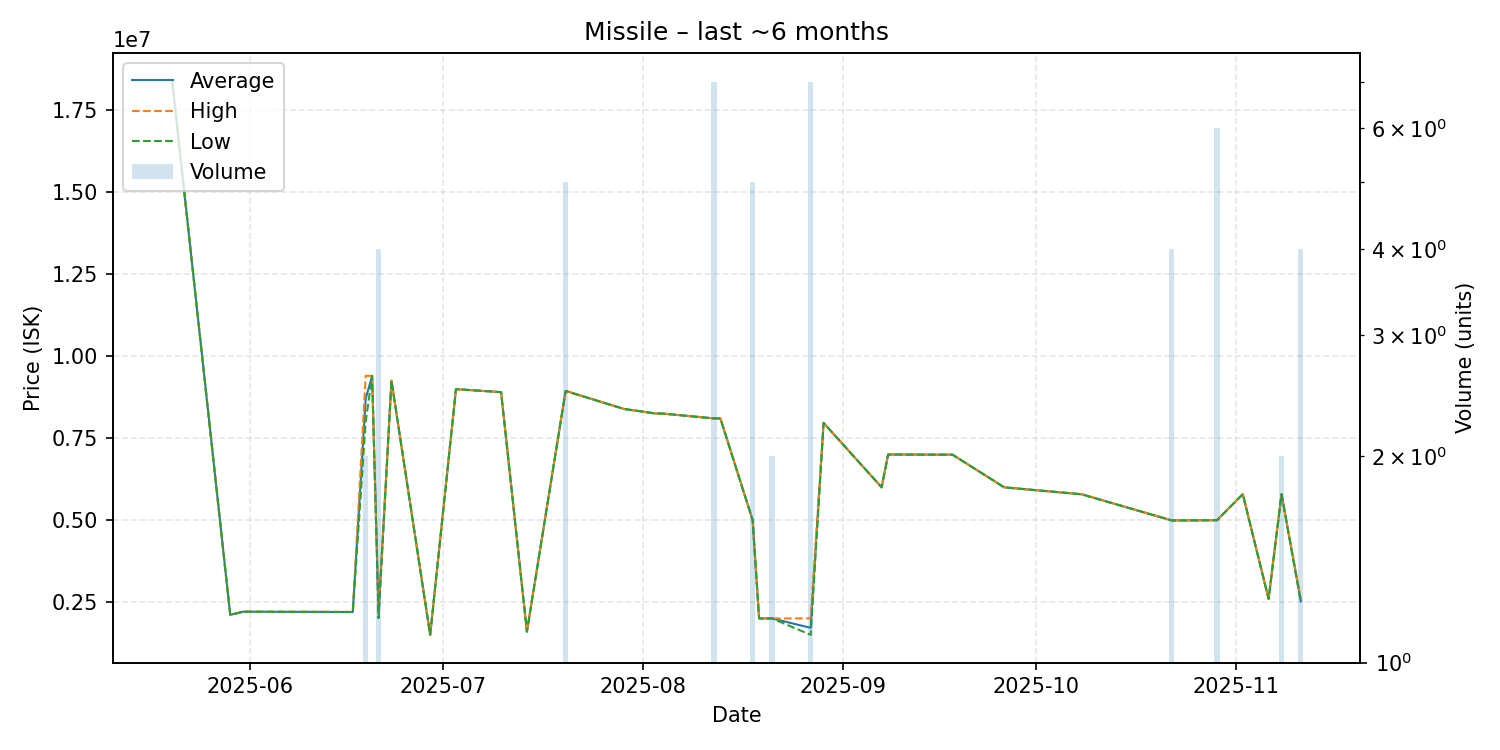

The file beside this chart, header and first rows:
date, average, highest, lowest, order_count, volume
2025-05-20, 18390000, 18390000, 18390000, 1, 1
2025-05-29, 2113000, 2113000, 2113000, 1, 1
2025-05-31, 2210000, 2210000, 2210000, 1, 1
2025-06-17, 2201000, 2201000, 2201000, 1, 1
2025-06-19, 8698000, 9396000, 8000000, 2, 2
2025-06-20, 9396000, 9396000, 9396000, 1, 1
2025-06-21, 2153500, 2201000, 2012000, 3, 4
2025-06-23, 9249000, 9249000, 9249000, 1, 1
2025-06-29, 1505000, 1505000, 1505000, 1, 1
2025-07-03, 8992000, 8992000, 8992000, 1, 1
2025-07-10, 8900000, 8900000, 8900000, 1, 1
2025-07-14, 1601000, 1601000, 1601000, 1, 1
2025-07-20, 8937600, 8941000, 8935000, 5, 5
2025-07-29, 8390000, 8390000, 8390000, 1, 1
2025-08-03, 8248000, 8248000, 8248000, 1, 1
2025-08-04, 8249000, 8249000, 8249000, 1, 1
2025-08-12, 8099857, 8100000, 8099000, 2, 7
2025-08-13, 8099000, 8099000, 8099000, 1, 1
2025-08-18, 4999200, 5000000, 4999000, 2, 5
2025-08-19, 2004000, 2004000, 2004000, 1, 1
2025-08-21, 2005000, 2005000, 2005000, 2, 2
2025-08-27, 1718286, 2006000, 1504000, 4, 7
2025-08-29, 7963000, 7963000, 7963000, 1, 1
2025-09-07, 6000000, 6000000, 6000000, 1, 1
2025-09-08, 6999000, 6999000, 6999000, 1, 1
2025-09-18, 6994000, 6994000, 6994000, 1, 1
2025-09-26, 6000000, 6000000, 6000000, 1, 1
2025-10-08, 5789000, 5789000, 5789000, 1, 1
2025-10-22, 4991000, 4993500, 4988500, 4, 4
2025-10-28, 4996000, 4996000, 4996000, 1, 1
2025-10-29, 4999000, 5000000, 4997000, 2, 6
2025-11-02, 5792000, 5792000, 5792000, 1, 1
2025-11-06, 2600000, 2600000, 2600000, 1, 1
2025-11-08, 5792500, 5793000, 5792000, 2, 2
2025-11-11, 2527250, 2600000, 2503000, 2, 4
